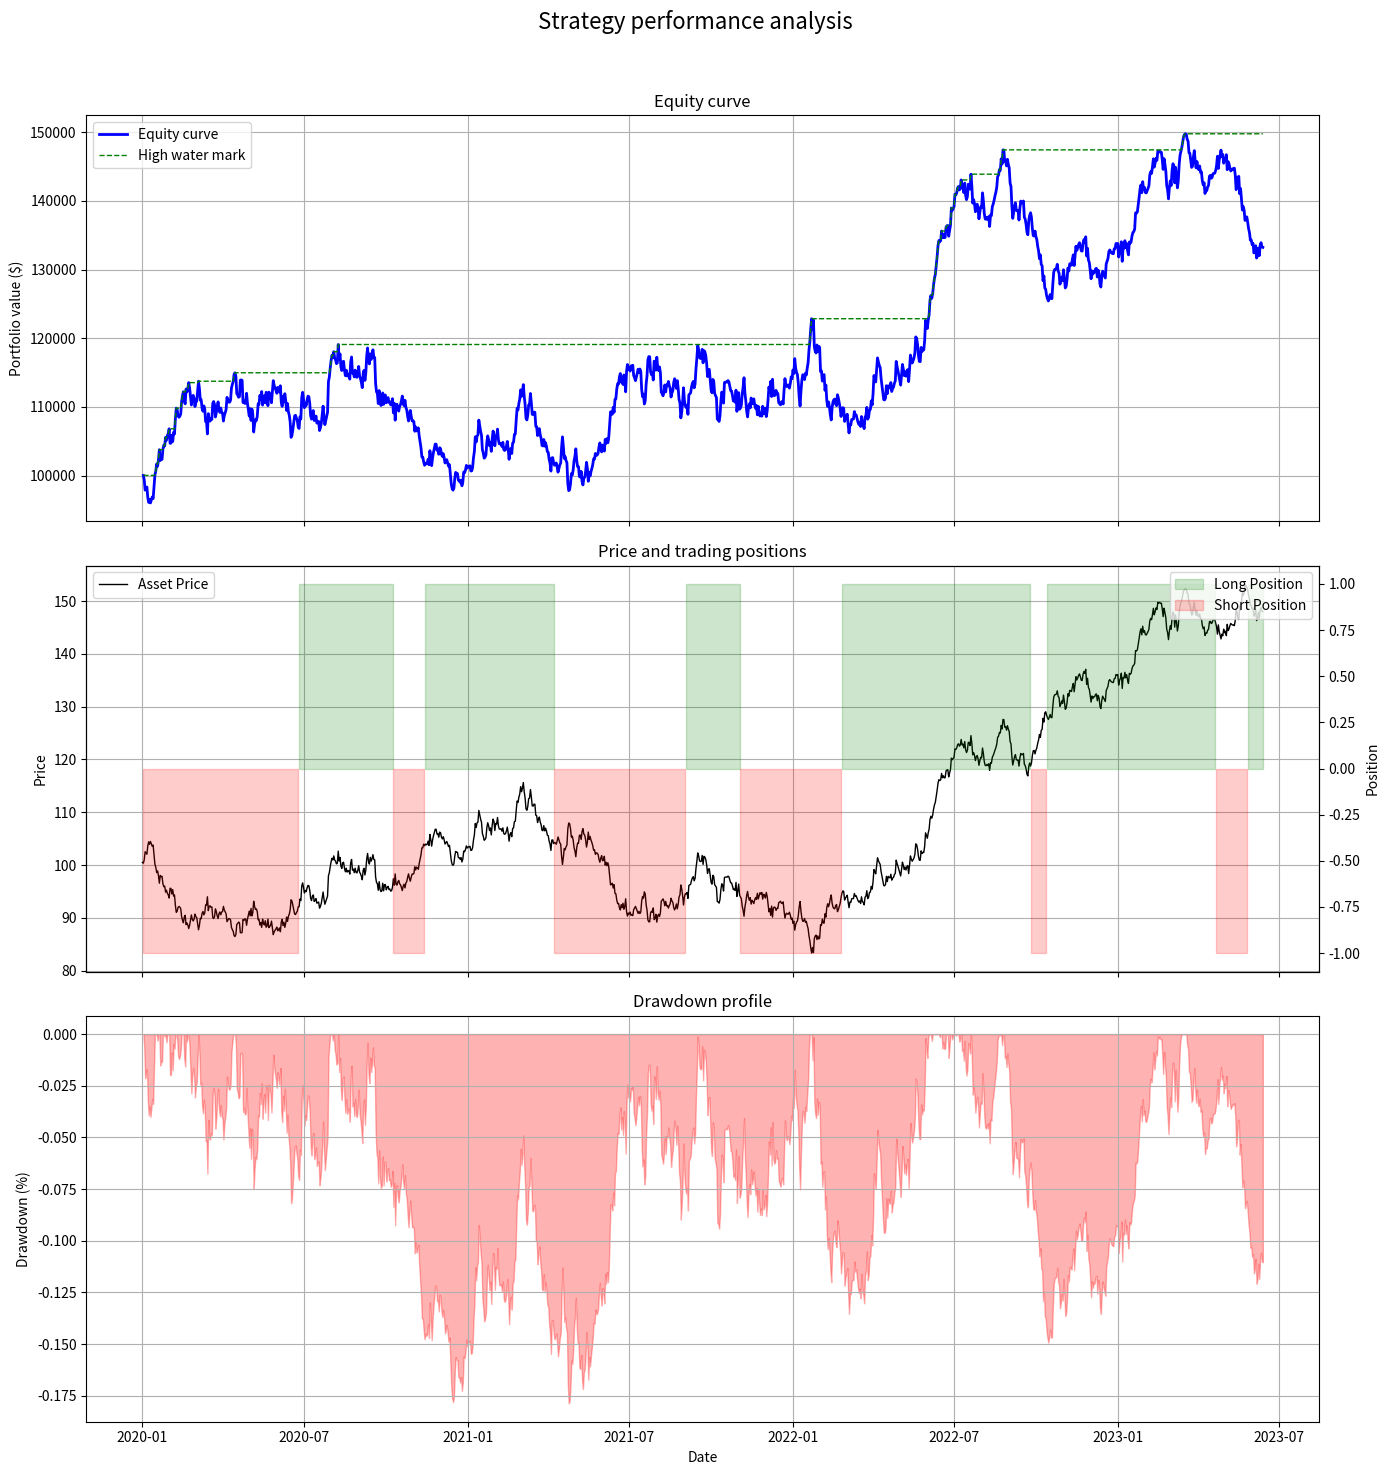

Write the Python code that produced this figure.
import numpy as np
import pandas as pd
from scipy.stats import skew, kurtosis
import matplotlib.pyplot as plt
import seaborn as sns

class Backtester:
    """
    A high-performance, vectorized backtesting engine that consumes price and signal series 
    and computes a wide range of trading performance metrics.
    
    This engine is designed for research and rapid iteration, leveraging
    vectorized operations via pandas and numpy for high performance. It correctly
    handles look-ahead bias and proportional transaction costs.
    """
    def __init__(self,
                 price: pd.Series,
                 signals: pd.Series,
                 initial_capital: float = 100000.0,
                 transaction_cost: float = 0.001):
        """
        Initializes the Backtester object.

        Args:
            price (pd.Series): Series of asset close prices, indexed by datetime.
            signals (pd.Series): Series of trading signals (+1 for long, 0 for flat, -1 for short), 
                                 with the same index as the price series. The signal for a given
                                 day T is assumed to be generated based on information available
                                 before the close of day T.
            initial_capital (float): The starting cash for the backtest.
            transaction_cost (float): Proportional cost per trade (e.g., 0.001 for 0.1%).
        """
        # --- Data Preparation and Validation ---
        # Ensure data is sorted by date to prevent temporal errors
        self.price = price.copy().sort_index()
        
        # Align signals to the price index. This is crucial if the signal generation
        # process creates a series with a different index. We fill any missing dates
        # with a flat position (0), assuming no signal means no position.
        self.signals = signals.reindex(self.price.index).fillna(0)
        
        self.initial_capital = initial_capital
        self.transaction_cost = transaction_cost
        self.results = None # Will store the backtest results DataFrame

    def run(self) -> pd.DataFrame:
        """
        Executes the vectorized backtest.
        
        This method calculates daily PnL by taking the element-wise product of the position
        vector (determined by the previous day's signal) and the current day's return vector.
        Transaction costs are incurred whenever the position changes.
        """
        # --- 1. Calculate Market Returns ---
        # The daily percentage change in price. The first value will be NaN, so we fill it with 0.
        # This vector represents the return earned on day T if a position was held.
        returns = self.price.pct_change().fillna(0)
        
        # --- 2. Determine Positions (Crucial for avoiding look-ahead bias) ---
        # The core of avoiding look-ahead bias is to use the signal from day T-1 to
        # determine the position held throughout day T, which earns the return of day T.
        # Shifting the signal series by one period forward achieves this vectorizedly.
        # The first position will be NaN, so we fill it with 0.
        positions = self.signals.shift(1).fillna(0)

        # --- 3. Vectorized Profit & Loss Computation ---
        # The gross PnL is the element-wise product of the positions vector and the returns vector.
        # This single line calculates the daily PnL for the entire history.
        pnl = positions * returns
        
        # --- 4. Calculate Transaction Costs ---
        # A trade occurs whenever the position changes. The `diff()` method calculates the
        # change from the previous period (e.g., from +1 to -1 is a diff of -2).
        # We take the absolute value as the size of the trade determines the cost, not its direction.
        trades = positions.diff().abs()
        
        # The cost is the value of the trade multiplied by the proportional transaction cost.
        cost = trades * self.transaction_cost
        
        # The net PnL is the gross PnL minus the associated transaction costs.
        net_pnl = pnl - cost

        # --- 5. Equity Curve Calculation ---
        # The equity curve is the cumulative product of (1 + net daily PnL),
        # which represents the compounding growth of the initial capital.
        equity = (1 + net_pnl).cumprod() * self.initial_capital

        # Store all intermediate and final results in a DataFrame for comprehensive analysis.
        self.results = pd.DataFrame({
            'Price': self.price,
            'Signal': self.signals,
            'Position': positions,
            'Market Return': returns,
            'Gross PnL': pnl,
            'Trade Cost': cost,
            'Net PnL': net_pnl,
            'Equity': equity
        })
        return self.results

    def performance_metrics(self, risk_free_rate: float = 0.0) -> dict:
        """
        Computes an extensive set of trading performance metrics from the backtest results.
        
        Args:
            risk_free_rate (float): The annualized risk-free rate for calculating ratios like Sharpe.
                                    This should be expressed as a decimal (e.g., 0.02 for 2%).

        Returns:
            A dictionary containing all key performance indicators (KPIs).
        """
        if self.results is None:
            raise RuntimeError("Backtest has not been run. Call .run() first.")

        r = self.results['Net PnL']
        equity = self.results['Equity']
        
        total_return = (equity.iloc[-1] / self.initial_capital) - 1
        n_periods = len(r)
        annual_factor = 252  # Assuming daily data.

        annualized_return = (1 + total_return) ** (annual_factor / n_periods) - 1
        annualized_vol = r.std() * np.sqrt(annual_factor)

        sharpe = (annualized_return - risk_free_rate) / annualized_vol if annualized_vol != 0 else np.nan
        
        neg_returns = r[r < 0]
        downside_vol = neg_returns.std() * np.sqrt(annual_factor) if not neg_returns.empty else 0
        sortino = (annualized_return - risk_free_rate) / downside_vol if downside_vol != 0 else np.nan

        peak = equity.cummax()
        drawdown = (equity - peak) / peak
        max_dd = drawdown.min()
        
        calmar = annualized_return / abs(max_dd) if max_dd != 0 else np.nan

        trade_count = int(self.signals.diff().abs().sum() / 2)
        wins = r[r > 0]
        losses = r[r < 0]
        num_trades = len(wins) + len(losses)
        win_rate = len(wins) / num_trades if num_trades > 0 else np.nan
        profit_factor = wins.sum() / abs(losses.sum()) if losses.sum() != 0 else np.nan

        return {
            'Total Return': total_return,
            'Annualized Return': annualized_return,
            'Annualized Volatility': annualized_vol,
            'Sharpe Ratio': sharpe,
            'Sortino Ratio': sortino,
            'Maximum Drawdown': max_dd,
            'Calmar Ratio': calmar,
            'Trade Count': trade_count,
            'Win Rate': win_rate,
            'Profit Factor': profit_factor,
            'Skewness': skew(r, nan_policy='omit'),
            'Kurtosis': kurtosis(r, nan_policy='omit')
        }

    def plot_results(self):
        """Generates a standard performance tear sheet plot."""
        if self.results is None:
            self.run()

        fig, axes = plt.subplots(3, 1, figsize=(14, 15), sharex=True)
        fig.suptitle('Strategy performance analysis', fontsize=16)

        # Plot 1: Equity Curve and High Water Mark
        axes[0].plot(self.results['Equity'], label='Equity curve', color='blue', lw=2)
        axes[0].plot(self.results['Equity'].cummax(), label='High water mark', color='green', linestyle='--', lw=1)
        axes[0].set_title('Equity curve')
        axes[0].set_ylabel('Portfolio value ($)')
        axes[0].legend(loc='upper left')
        axes[0].grid(True)

        # Plot 2: Price Series with Positions
        axes[1].plot(self.results['Price'], label='Asset Price', color='black', lw=1)
        axes[1].set_title('Price and trading positions')
        axes[1].set_ylabel('Price')
        ax2_twin = axes[1].twinx()
        ax2_twin.fill_between(self.results.index, 0, self.results['Position'], where=self.results['Position'] > 0, color='green', alpha=0.2, label='Long Position')
        ax2_twin.fill_between(self.results.index, 0, self.results['Position'], where=self.results['Position'] < 0, color='red', alpha=0.2, label='Short Position')
        ax2_twin.set_ylabel('Position')
        ax2_twin.legend(loc='upper right')
        axes[1].legend(loc='upper left')
        axes[1].grid(True)

        # Plot 3: Drawdown Series
        drawdown_series = (self.results['Equity'] - self.results['Equity'].cummax()) / self.results['Equity'].cummax()
        axes[2].fill_between(drawdown_series.index, drawdown_series, 0, color='red', alpha=0.3)
        axes[2].set_title('Drawdown profile')
        axes[2].set_ylabel('Drawdown (%)')
        axes[2].set_xlabel('Date')
        axes[2].grid(True)

        plt.tight_layout(rect=[0, 0, 1, 0.96])
        plt.show()


# --- 1. Generate Synthetic Data ---
np.random.seed(42)
price_series = pd.Series(100 + np.random.randn(252 * 5).cumsum(), 
                         index=pd.to_datetime(pd.date_range('2020-01-01', periods=252 * 5)))

# --- 2. Create a Simple Trading Strategy Signal ---
fast_ma = price_series.rolling(window=30).mean()
slow_ma = price_series.rolling(window=90).mean()
signal_series = pd.Series(np.where(fast_ma > slow_ma, 1, -1), index=price_series.index).fillna(0)

# --- 3. Instantiate and Run the Backtester ---
bt = Backtester(price=price_series, 
                signals=signal_series, 
                initial_capital=100000, 
                transaction_cost=0.001)
bt.run()
metrics_dict = bt.performance_metrics()

# --- 4. Analyze Results ---
print("--- Performance Metrics ---")
metrics_series = pd.Series(metrics_dict)
print(metrics_series.to_string(float_format="{:.4f}".format))

bt.plot_results()
